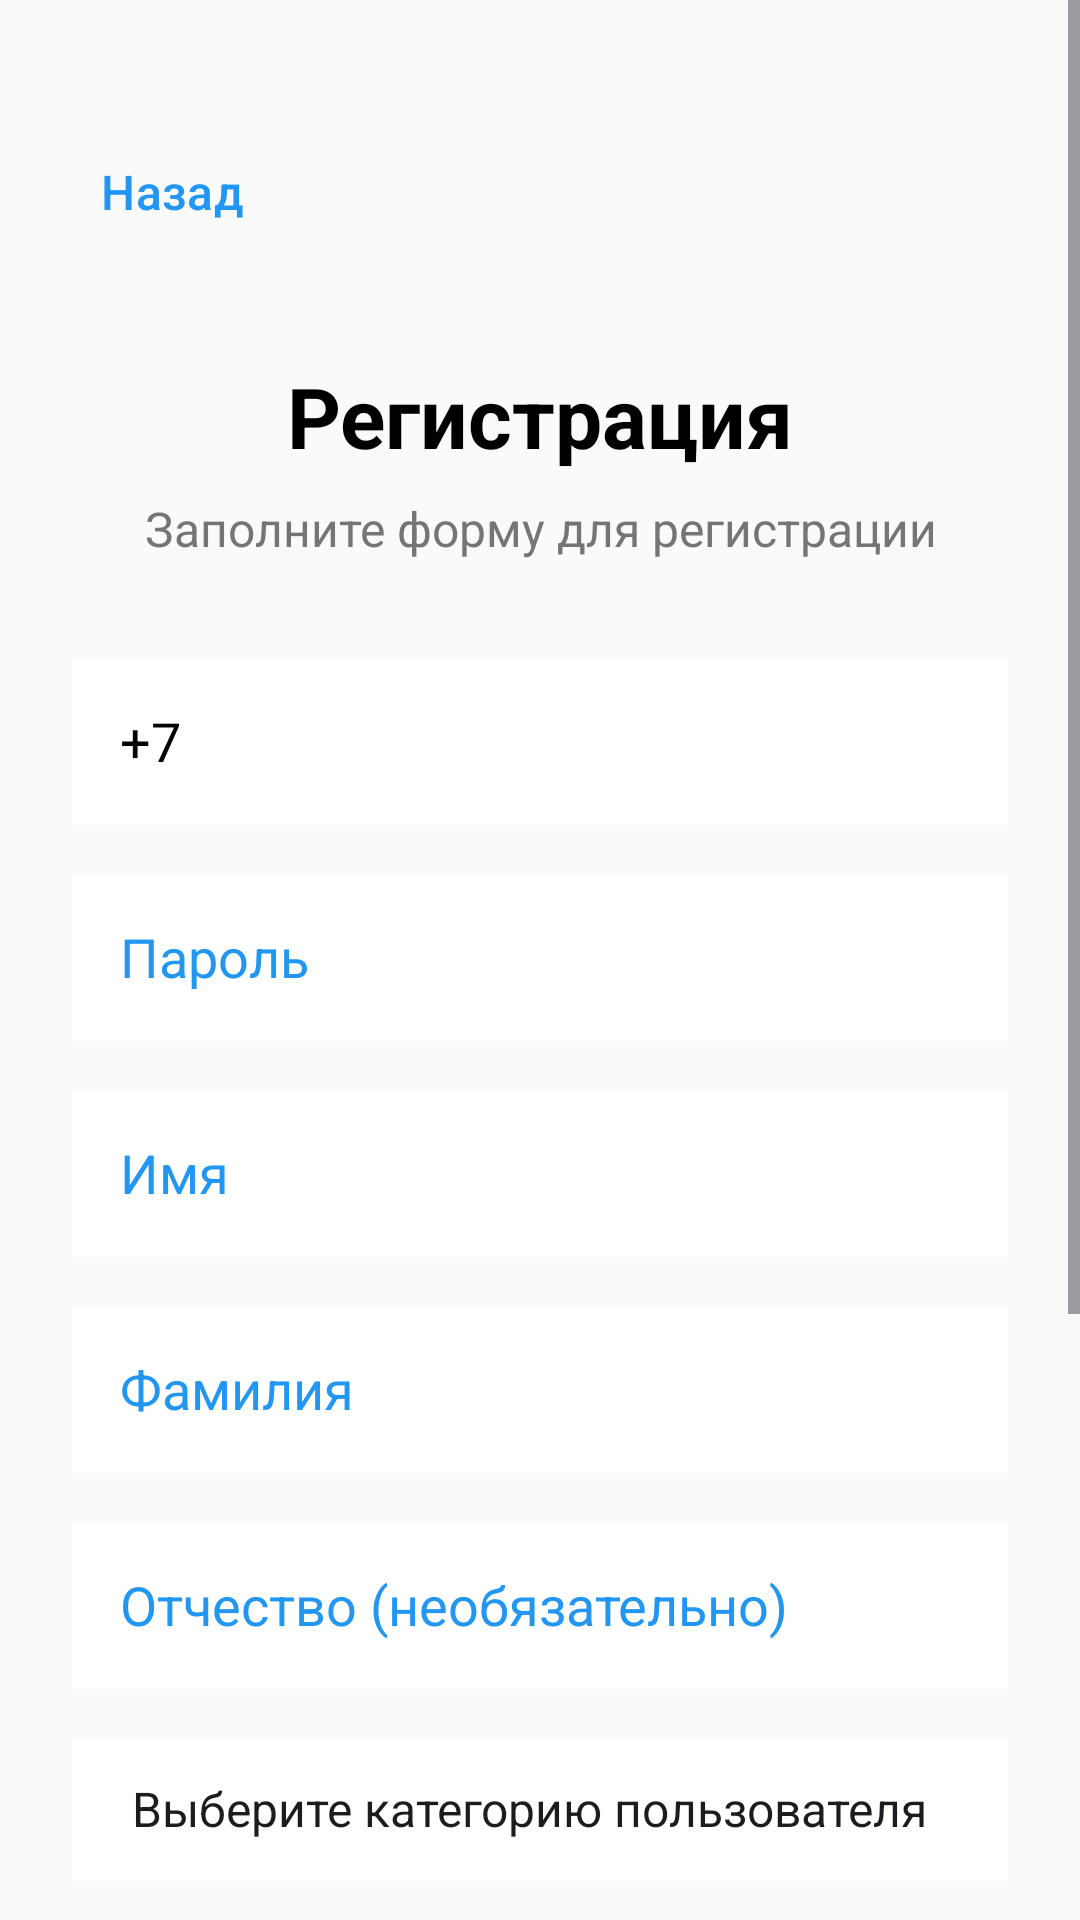

Here is an Android app screen rendered from its layout file. Give the layout XML and the strings, colors and styles it references.
<!-- AndroidManifest.xml: application theme Theme.MyDormitory -->
<!-- res/layout/registration.xml -->
<?xml version="1.0" encoding="utf-8"?>
<ScrollView xmlns:android="http://schemas.android.com/apk/res/android"
    xmlns:app="http://schemas.android.com/apk/res-auto"
    xmlns:tools="http://schemas.android.com/tools"
    android:layout_width="match_parent"
    android:layout_height="match_parent"
    android:fillViewport="true"
    android:background="@color/background_color">

    <androidx.constraintlayout.widget.ConstraintLayout
        android:layout_width="match_parent"
        android:layout_height="wrap_content"
        android:padding="24dp">

        
        <Button
            android:id="@+id/buttonBack"
            android:layout_width="wrap_content"
            android:layout_height="wrap_content"
            android:layout_marginTop="16dp"
            android:layout_marginLeft="-15dp"
            android:text="Назад"
            android:textColor="@color/primary_color"
            android:textSize="16sp"
            android:background="?android:attr/selectableItemBackground"
            app:layout_constraintStart_toStartOf="parent"
            app:layout_constraintTop_toTopOf="parent" />

        <TextView
            android:id="@+id/textViewTitle"
            android:layout_width="0dp"
            android:layout_height="wrap_content"
            android:layout_marginTop="32dp"
            android:gravity="center"
            android:text="Регистрация"
            android:textColor="@color/black"
            android:textSize="28sp"
            android:textStyle="bold"
            app:layout_constraintEnd_toEndOf="parent"
            app:layout_constraintStart_toStartOf="parent"
            app:layout_constraintTop_toBottomOf="@+id/buttonBack" />

        <TextView
            android:id="@+id/textViewSubtitle"
            android:layout_width="0dp"
            android:layout_height="wrap_content"
            android:layout_marginTop="8dp"
            android:gravity="center"
            android:text="Заполните форму для регистрации"
            android:textColor="@color/text_secondary"
            android:textSize="16sp"
            app:layout_constraintEnd_toEndOf="parent"
            app:layout_constraintStart_toStartOf="parent"
            app:layout_constraintTop_toBottomOf="@+id/textViewTitle" />

        

        
        <EditText
            android:id="@+id/registrationLogin"
            android:layout_width="match_parent"
            android:layout_height="56dp"
            android:layout_marginTop="32dp"
            android:hint="Номер телефона"
            android:inputType="phone"
            android:maxLines="1"
            android:padding="16dp"
            android:text="+7"
            android:background="@color/white"
            android:textColor="@color/black"
            android:textColorHint="@color/primary_color"
            app:layout_constraintEnd_toEndOf="parent"
            app:layout_constraintStart_toStartOf="parent"
            app:layout_constraintTop_toBottomOf="@+id/textViewSubtitle" />

        
        <EditText
            android:id="@+id/registrationPassword"
            android:layout_width="match_parent"
            android:layout_height="56dp"
            android:layout_marginTop="16dp"
            android:hint="Пароль"
            android:inputType="textPassword"
            android:maxLines="1"
            android:padding="16dp"
            android:background="@color/white"
            android:textColor="@color/black"
            android:textColorHint="@color/primary_color"
            app:layout_constraintEnd_toEndOf="parent"
            app:layout_constraintStart_toStartOf="parent"
            app:layout_constraintTop_toBottomOf="@+id/registrationLogin" />

        
        <EditText
            android:id="@+id/registrationName"
            android:layout_width="match_parent"
            android:layout_height="56dp"
            android:layout_marginTop="16dp"
            android:hint="Имя"
            android:inputType="text"
            android:maxLines="1"
            android:padding="16dp"
            android:background="@color/white"
            android:textColor="@color/black"
            android:textColorHint="@color/primary_color"
            app:layout_constraintEnd_toEndOf="parent"
            app:layout_constraintStart_toStartOf="parent"
            app:layout_constraintTop_toBottomOf="@+id/registrationPassword" />

        
        <EditText
            android:id="@+id/registrationLastName"
            android:layout_width="match_parent"
            android:layout_height="56dp"
            android:layout_marginTop="16dp"
            android:hint="Фамилия"
            android:inputType="text"
            android:maxLines="1"
            android:padding="16dp"
            android:background="@color/white"
            android:textColor="@color/black"
            android:textColorHint="@color/primary_color"
            app:layout_constraintEnd_toEndOf="parent"
            app:layout_constraintStart_toStartOf="parent"
            app:layout_constraintTop_toBottomOf="@+id/registrationName" />

        
        <EditText
            android:id="@+id/registrationSurname"
            android:layout_width="match_parent"
            android:layout_height="56dp"
            android:layout_marginTop="16dp"
            android:hint="Отчество (необязательно)"
            android:inputType="text"
            android:maxLines="1"
            android:padding="16dp"
            android:background="@color/white"
            android:textColor="@color/black"
            android:textColorHint="@color/primary_color"
            app:layout_constraintEnd_toEndOf="parent"
            app:layout_constraintStart_toStartOf="parent"
            app:layout_constraintTop_toBottomOf="@+id/registrationLastName" />

        <Spinner
            android:id="@+id/user_categories"
            android:layout_width="match_parent"
            android:layout_height="48dp"
            android:layout_marginTop="16dp"
            android:entries="@array/user_categories"
            android:paddingHorizontal="12dp"
            android:background="@android:color/white"
            android:popupBackground="@android:color/white"
            app:layout_constraintTop_toBottomOf="@+id/registrationSurname" />

        <TextView
            android:id="@+id/textViewDocumentTitle"
            android:layout_width="match_parent"
            android:layout_height="wrap_content"
            android:layout_marginTop="16dp"
            android:text="Документ для подтверждения"
            android:textColor="@color/black"
            android:textSize="16sp"
            android:textStyle="bold"
            app:layout_constraintEnd_toEndOf="parent"
            app:layout_constraintStart_toStartOf="parent"
            app:layout_constraintTop_toBottomOf="@+id/user_categories" />

        <TextView
            android:id="@+id/textViewDocumentDescription"
            android:layout_width="match_parent"
            android:layout_height="wrap_content"
            android:layout_marginTop="4dp"
            android:text="Загрузите документ, подтверждающий ваше проживание/работу в общежитии"
            android:textColor="@color/text_secondary"
            android:textSize="14sp"
            app:layout_constraintEnd_toEndOf="parent"
            app:layout_constraintStart_toStartOf="parent"
            app:layout_constraintTop_toBottomOf="@+id/textViewDocumentTitle" />

        
        <Button
            android:id="@+id/registrationButtonSelectDocument"
            android:layout_width="match_parent"
            android:layout_height="56dp"
            android:layout_marginTop="16dp"
            android:text="Выбрать PDF документ"
            android:textSize="16sp"
            android:backgroundTint="@color/primary_color"
            android:textColor="@color/white"
            android:drawablePadding="8dp"
            app:layout_constraintEnd_toEndOf="parent"
            app:layout_constraintStart_toStartOf="parent"
            app:layout_constraintTop_toBottomOf="@+id/textViewDocumentDescription" />

        
        <ScrollView
            android:id="@+id/scrollFiles"
            android:layout_width="match_parent"
            android:layout_height="wrap_content"
            android:layout_marginTop="5dp"
            app:layout_constraintEnd_toEndOf="parent"
            app:layout_constraintStart_toStartOf="parent"
            app:layout_constraintTop_toBottomOf="@id/registrationButtonSelectDocument">

            <LinearLayout
                android:id="@+id/filesContainerForRegister"
                android:layout_width="match_parent"
                android:layout_height="wrap_content"
                android:orientation="vertical"
                android:padding="4dp"
                android:gravity="center_vertical"/>
        </ScrollView>


        
        <Button
            android:id="@+id/buttonRegistration"
            android:layout_width="match_parent"
            android:layout_height="56dp"
            android:layout_marginTop="16dp"
            android:text="Зарегистрироваться"
            android:textSize="16sp"
            android:textStyle="bold"
            android:backgroundTint="@color/primary_color"
            android:textColor="@color/white"
            app:layout_constraintEnd_toEndOf="parent"
            app:layout_constraintStart_toStartOf="parent"
            app:layout_constraintTop_toBottomOf="@+id/scrollFiles" />


        
        <TextView
            android:id="@+id/textViewInfo"
            android:layout_width="match_parent"
            android:layout_height="wrap_content"
            android:layout_marginTop="16dp"
            android:text="После регистрации администратор проверит ваши данные и активирует аккаунт"
            android:textColor="@color/text_secondary"
            android:textSize="12sp"
            android:textAlignment="center"
            android:lineSpacingExtra="4dp"
            app:layout_constraintEnd_toEndOf="parent"
            app:layout_constraintStart_toStartOf="parent"
            app:layout_constraintTop_toBottomOf="@+id/buttonRegistration" />

    </androidx.constraintlayout.widget.ConstraintLayout>

</ScrollView>
<!-- resources referenced by this layout -->
<resources>
  <string-array name="user_categories">
          <item>Выберите категорию пользователя</item>
          <item>Студент</item>
          <item>Ремонтник</item>
      </string-array>
  <color name="background_color">#FAFAFA</color>
  <color name="black">#000000</color>
  <color name="primary_color">@color/blue</color>
  <color name="text_secondary">@color/grey</color>
  <color name="white">#FFFFFF</color>
  <style name="Theme.MyDormitory" parent="Base.Theme.MyDormitory" />
  <color name="blue">#2196F3</color>
  <color name="grey">#757575</color>
  <style name="Base.Theme.MyDormitory" parent="Theme.Material3.DayNight.NoActionBar">
          
          <item name="colorPrimary">@color/primary_color</item>
          <item name="colorPrimaryDark">@color/primary_dark_color</item>
          <item name="colorAccent">@color/accent_color</item>
          <item name="android:colorBackground">@color/background_color</item>
          <item name="colorSurface">@color/surface_color</item>
          <item name="colorOnPrimary">@color/white</item>
          <item name="colorOnSurface">@color/black</item>
          <item name="colorOnBackground">@color/black</item>
      </style>
  <color name="primary_dark_color">@color/blue</color>
  <color name="accent_color">@color/blue</color>
  <color name="surface_color">@color/white</color>
</resources>
